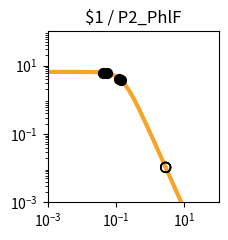

The matplotlib source for this figure: (Note: this script raises an exception after producing the figure.)
import matplotlib.pyplot as plt
import matplotlib.ticker as ticker
import numpy as np

fig, ax = plt.subplots(figsize=(2.5,2.5))

plt.xlim(1.000000e-03, 1.000000e+02)
plt.ylim(1.000000e-03, 1.000000e+02)

x = np.array([1.000000e-03,1.122018e-03,1.258925e-03,1.412538e-03,1.584893e-03,1.778279e-03,1.995262e-03,2.238721e-03,2.511886e-03,2.818383e-03,3.162278e-03,3.548134e-03,3.981072e-03,4.466836e-03,5.011872e-03,5.623413e-03,6.309573e-03,7.079458e-03,7.943282e-03,8.912509e-03,1.000000e-02,1.122018e-02,1.258925e-02,1.412538e-02,1.584893e-02,1.778279e-02,1.995262e-02,2.238721e-02,2.511886e-02,2.818383e-02,3.162278e-02,3.548134e-02,3.981072e-02,4.466836e-02,5.011872e-02,5.623413e-02,6.309573e-02,7.079458e-02,7.943282e-02,8.912509e-02,1.000000e-01,1.122018e-01,1.258925e-01,1.412538e-01,1.584893e-01,1.778279e-01,1.995262e-01,2.238721e-01,2.511886e-01,2.818383e-01,3.162278e-01,3.548134e-01,3.981072e-01,4.466836e-01,5.011872e-01,5.623413e-01,6.309573e-01,7.079458e-01,7.943282e-01,8.912509e-01,1.000000e+00,1.122018e+00,1.258925e+00,1.412538e+00,1.584893e+00,1.778279e+00,1.995262e+00,2.238721e+00,2.511886e+00,2.818383e+00,3.162278e+00,3.548134e+00,3.981072e+00,4.466836e+00,5.011872e+00,5.623413e+00,6.309573e+00,7.079458e+00,7.943282e+00,8.912509e+00,1.000000e+01,1.122018e+01,1.258925e+01,1.412538e+01,1.584893e+01,1.778279e+01,1.995262e+01,2.238721e+01,2.511886e+01,2.818383e+01,3.162278e+01,3.548134e+01,3.981072e+01,4.466836e+01,5.011872e+01,5.623413e+01,6.309573e+01,7.079458e+01,7.943282e+01,8.912509e+01,1.000000e+02,])
y = np.array([6.504924e+00,6.504901e+00,6.504872e+00,6.504835e+00,6.504786e+00,6.504723e+00,6.504642e+00,6.504537e+00,6.504401e+00,6.504225e+00,6.503998e+00,6.503703e+00,6.503322e+00,6.502830e+00,6.502192e+00,6.501368e+00,6.500302e+00,6.498923e+00,6.497140e+00,6.494835e+00,6.491855e+00,6.488004e+00,6.483028e+00,6.476602e+00,6.468308e+00,6.457608e+00,6.443818e+00,6.426063e+00,6.403239e+00,6.373948e+00,6.336450e+00,6.288585e+00,6.227724e+00,6.150710e+00,6.053856e+00,5.932986e+00,5.783592e+00,5.601124e+00,5.381470e+00,5.121621e+00,4.820487e+00,4.479722e+00,4.104353e+00,3.702930e+00,3.287010e+00,2.869959e+00,2.465285e+00,2.084943e+00,1.738035e+00,1.430171e+00,1.163529e+00,9.374175e-01,7.490845e-01,5.945482e-01,4.692935e-01,3.687800e-01,2.887645e-01,2.254724e-01,1.756608e-01,1.366142e-01,1.061015e-01,8.231576e-02,6.380909e-02,4.943117e-02,3.827374e-02,2.962316e-02,2.292085e-02,1.773080e-02,1.371346e-02,1.060486e-02,8.200039e-03,6.340014e-03,4.901583e-03,3.789314e-03,2.929329e-03,2.264449e-03,1.750438e-03,1.353080e-03,1.045909e-03,8.084622e-04,6.249165e-04,4.830382e-04,3.733694e-04,2.885987e-04,2.230739e-04,1.724258e-04,1.332769e-04,1.030165e-04,7.962664e-05,6.154738e-05,4.757300e-05,3.677149e-05,2.842247e-05,2.196910e-05,1.698097e-05,1.312541e-05,1.014526e-05,7.841753e-06,6.061265e-06,4.685041e-06,3.621291e-06,])
c = "#f9a427"

hi_x = np.array([5.293411e-02,4.040970e-02,1.363442e-01,1.264180e-01,])
hi_y = np.array([5.999742e+00,6.218719e+00,3.828400e+00,4.090223e+00,])
lo_x = np.array([2.838031e+00,2.825506e+00,2.823344e+00,2.813418e+00,])
lo_y = np.array([1.044159e-02,1.054525e-02,1.056329e-02,1.064671e-02,])

plt.loglog(x,y,lw=3,color=c)
plt.scatter(hi_x,hi_y,marker='o',s=50,color='black',zorder=10)
plt.scatter(lo_x,lo_y,marker='o',s=50,edgecolors='black',color='none',zorder=10)

plt.title("$1 / P2_PhlF")

ax.xaxis.set_major_locator(ticker.LogLocator(numticks=3))
ax.yaxis.set_major_locator(ticker.LogLocator(numticks=3))

ax.set_aspect('equal')
plt.tight_layout()

plt.savefig("/home/user/output/response_plot_$1_P2_PhlF.png", bbox_inches='tight')
